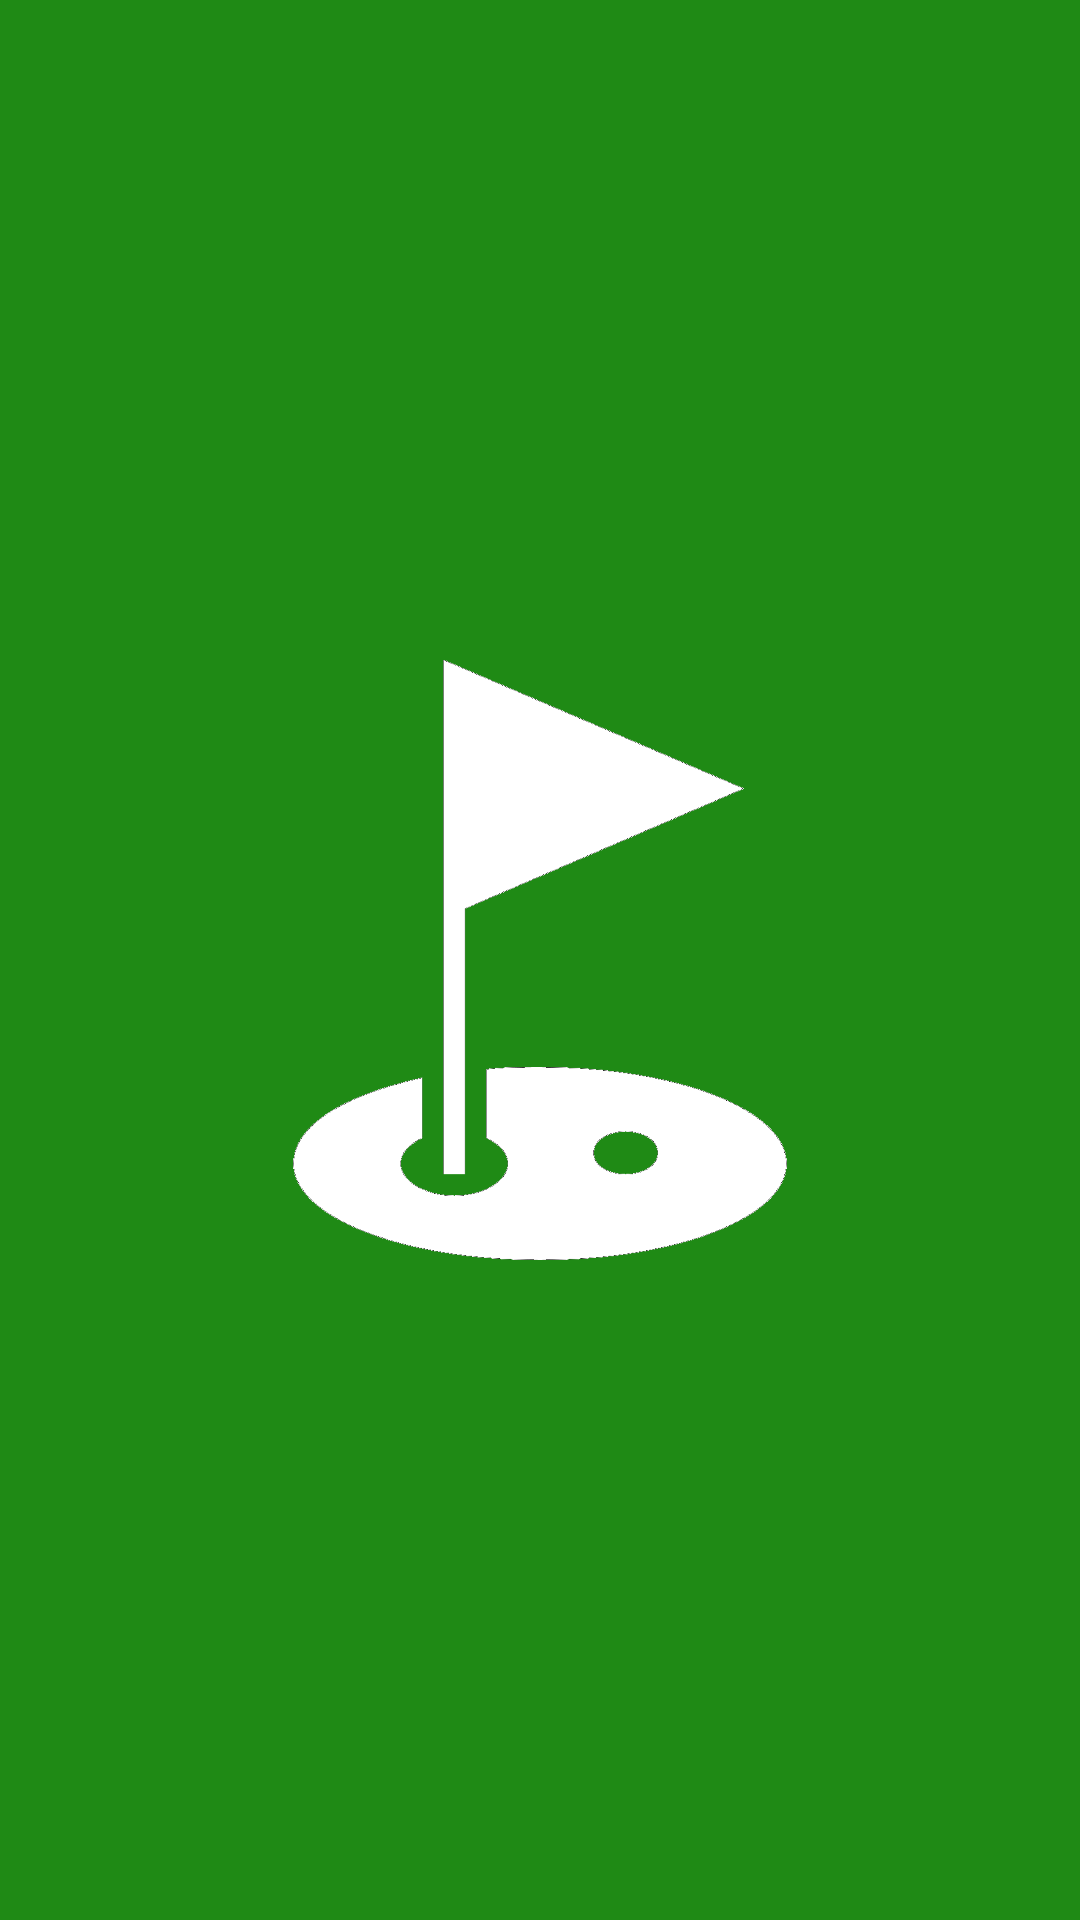

The Android layout XML behind this screen, and the referenced resources:
<!-- AndroidManifest.xml: application theme Theme.GolfScoreboard -->
<!-- res/layout/activity_splash.xml -->
<?xml version="1.0" encoding="utf-8"?>
<androidx.constraintlayout.widget.ConstraintLayout xmlns:android="http://schemas.android.com/apk/res/android"
    xmlns:app="http://schemas.android.com/apk/res-auto"
    xmlns:tools="http://schemas.android.com/tools"
    android:layout_width="match_parent"
    android:layout_height="match_parent"
    tools:context=".SplashActivity"
    android:background="@color/green2">

    <ImageView
        android:layout_width="200dp"
        android:layout_height="200dp"
        android:src="@drawable/golflogo"
        app:layout_constraintBottom_toBottomOf="parent"
        app:layout_constraintEnd_toEndOf="parent"
        app:layout_constraintStart_toStartOf="parent"
        app:layout_constraintTop_toTopOf="parent" />


</androidx.constraintlayout.widget.ConstraintLayout>
<!-- resources referenced by this layout -->
<resources>
  <color name="green2">#FF1F8A15</color>
  <!-- drawable golflogo: png bitmap (drawable, 15196 bytes) -->
  <style name="Theme.GolfScoreboard" parent="Theme.MaterialComponents.DayNight.DarkActionBar">
          
          <item name="colorPrimary">@color/green1</item>
          <item name="colorPrimaryVariant">@color/purple_700</item>
          <item name="colorOnPrimary">@color/white</item>
          
          <item name="colorSecondary">@color/teal_200</item>
          <item name="colorSecondaryVariant">@color/teal_700</item>
          <item name="colorOnSecondary">@color/black</item>
          
          <item name="android:statusBarColor" tools:targetApi="l">?attr/colorPrimaryVariant</item>
          
      </style>
  <color name="green1">#FF4CB021</color>
  <color name="purple_700">#FF3700B3</color>
  <color name="white">#FFFFFFFF</color>
  <color name="teal_200">#FF03DAC5</color>
  <color name="teal_700">#FF018786</color>
  <color name="black">#FF000000</color>
</resources>
